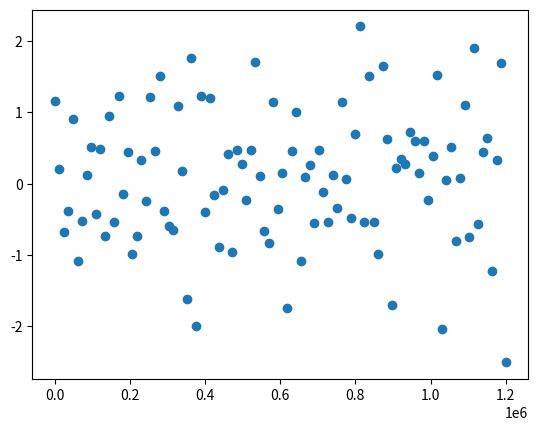
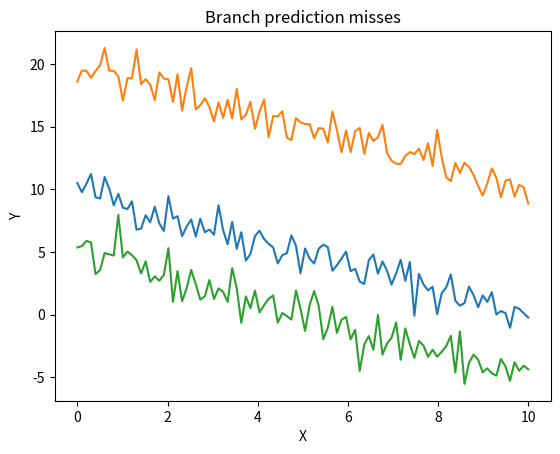
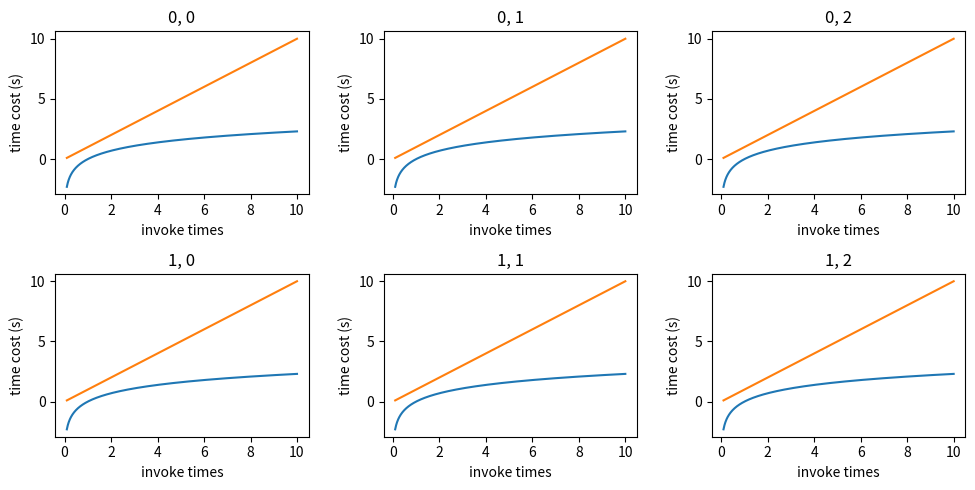

These figures' Python source, in order:
import matplotlib.pyplot as plt
import numpy as np


def runtime_distribution_figure():
    x = np.linspace(0.1, 10, 1000)
    y = np.log(x)  # 总运行时间花费
    y2 = x  # 系统资源花费

    fig, axs = plt.subplots(2, 3, figsize=(10, 5))

    for i in range(2):
        for j in range(3):
            axs[i, j].plot(x, y)
            axs[i, j].plot(x, y2)
            axs[i, j].set_title(str(i) + ', ' + str(j))
            axs[i, j].set_xlabel('invoke times')
            axs[i, j].set_ylabel('time cost (s)')

    plt.tight_layout()
    plt.show()


def invoke_simulation_figure():
    # 采样点数
    n_points = 100  # 模拟 1000 次调用

    # 设置均值和标准差
    mu = 0
    sigma = 1

    # 生成包含100个随机数的正态分布序列
    x = np.linspace(0, 20 * 60 * 1000, n_points)  # 20 分钟
    y = np.random.normal(mu, sigma, n_points)

    plt.scatter(x, y)
    plt.show()

    # 打印序列
    print(y)


def branch_prediction_miss_figure():
    # 设置随机数种子，以便多次运行时生成相同的曲线
    np.random.seed(42)

    # 生成 x 值
    x = np.linspace(0, 10, 100)

    # 生成 y 值，其中包含随机噪声
    y1 = 10 - x + np.random.normal(0, 1, 100)
    y2 = 20 - x + np.random.normal(0, 1, 100)
    y3 = 5 - x + np.random.normal(0, 1, 100)

    # 创建一个新的图形
    plt.figure()

    # 绘制曲线
    plt.plot(x, y1)
    plt.plot(x, y2)
    plt.plot(x, y3)

    # 添加标题和标签
    plt.title('Branch prediction misses')
    plt.xlabel('X')
    plt.ylabel('Y')

    # 显示图形
    plt.show()


if __name__ == '__main__':
    invoke_simulation_figure()
    branch_prediction_miss_figure()
    runtime_distribution_figure()
